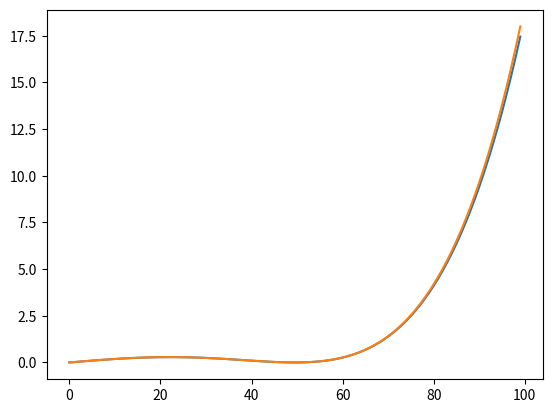

Recreate this plot in Python.
import numpy as np
from numpy import linalg as la



f = '1*x*(x**2*(1/x)**2 - 1*x**2)**2'
f = f.replace('f(x)', 'f')
f = f.replace('df', 'g')
print(f)
#x = -0.1 + 12.2 * t
#y = 0.1 + 2.2 * t
#z = -3 + 0.4 * t
from sympy import *
t, x, f, g , y= symbols('t x f g y')
print(expand(simplify(1*x*(x**2*(1/x)**2 - 1*x**2)**2)))
x = np.linspace(0,2, 100)
def fx(x):
    return -1.01411910884742*x**3 + 1.4776323356726*x**2*(x + 0.118251301499467)**2.760335 - 0.0161221643985475*x**2 - 1.46921469915072*x*(x + 0.118251301499467)**2.760335 + 1.01947543099771*x - 0.000842539302649056
def f2(x):
    return  x**5 - 2*x**3 + x

import matplotlib.pyplot as plt
plt.plot(fx(x))
plt.plot(f2(x))
plt.show()
